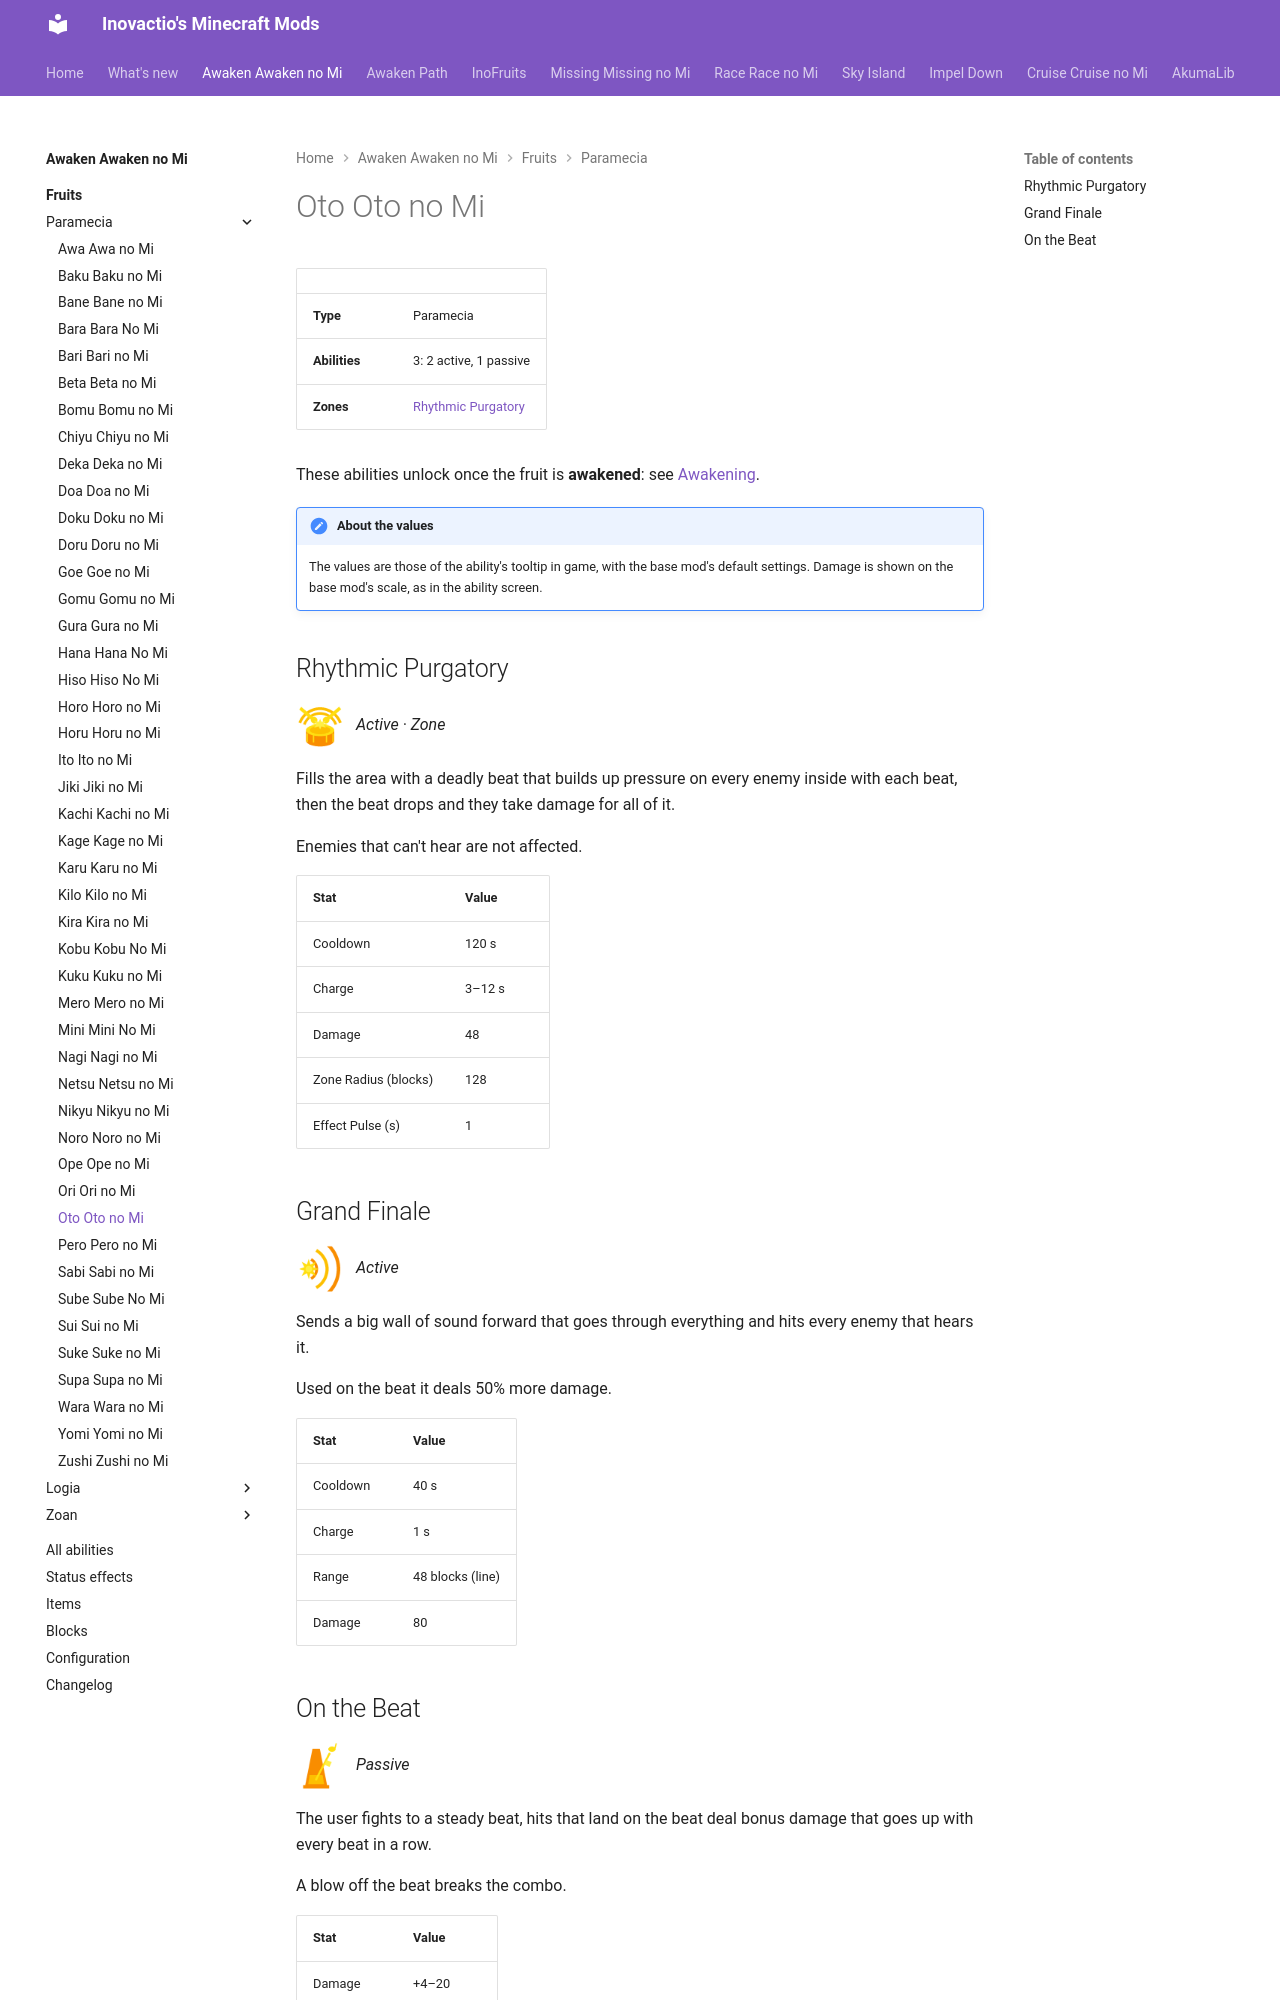

repository: Inovactio/inovactio.github.io · page: mods/awaken-awaken-no-mi/fruits/oto-oto-no-mi/index.html · generator: mkdocs

# Oto Oto no Mi

| | |
|---|---|
| **Type** | Paramecia |
| **Abilities** | 3: 2 active, 1 passive |
| **Zones** | [Rhythmic Purgatory](#rhythmic-purgatory) |

These abilities unlock once the fruit is **awakened**: see [Awakening](../index.md#getting-started).

!!! note "About the values"
    The values are those of the ability's tooltip in game, with the base mod's default settings. Damage is shown on the base mod's scale, as in the ability screen.

## Rhythmic Purgatory { #rhythmic-purgatory }

![](../abilities/rhythmic-purgatory.png){ .ability-icon } *Active · Zone*

Fills the area with a deadly beat that builds up pressure on every enemy inside with each beat, then the beat drops and they take damage for all of it.

Enemies that can't hear are not affected.

| Stat | Value |
|---|---|
| Cooldown | 120 s |
| Charge | 3–12 s |
| Damage | 48 |
| Zone Radius (blocks) | 128 |
| Effect Pulse (s) | 1 |

## Grand Finale { #grand-finale }

![](../abilities/grand-finale.png){ .ability-icon } *Active*

Sends a big wall of sound forward that goes through everything and hits every enemy that hears it.

Used on the beat it deals 50% more damage.

| Stat | Value |
|---|---|
| Cooldown | 40 s |
| Charge | 1 s |
| Range | 48 blocks (line) |
| Damage | 80 |
